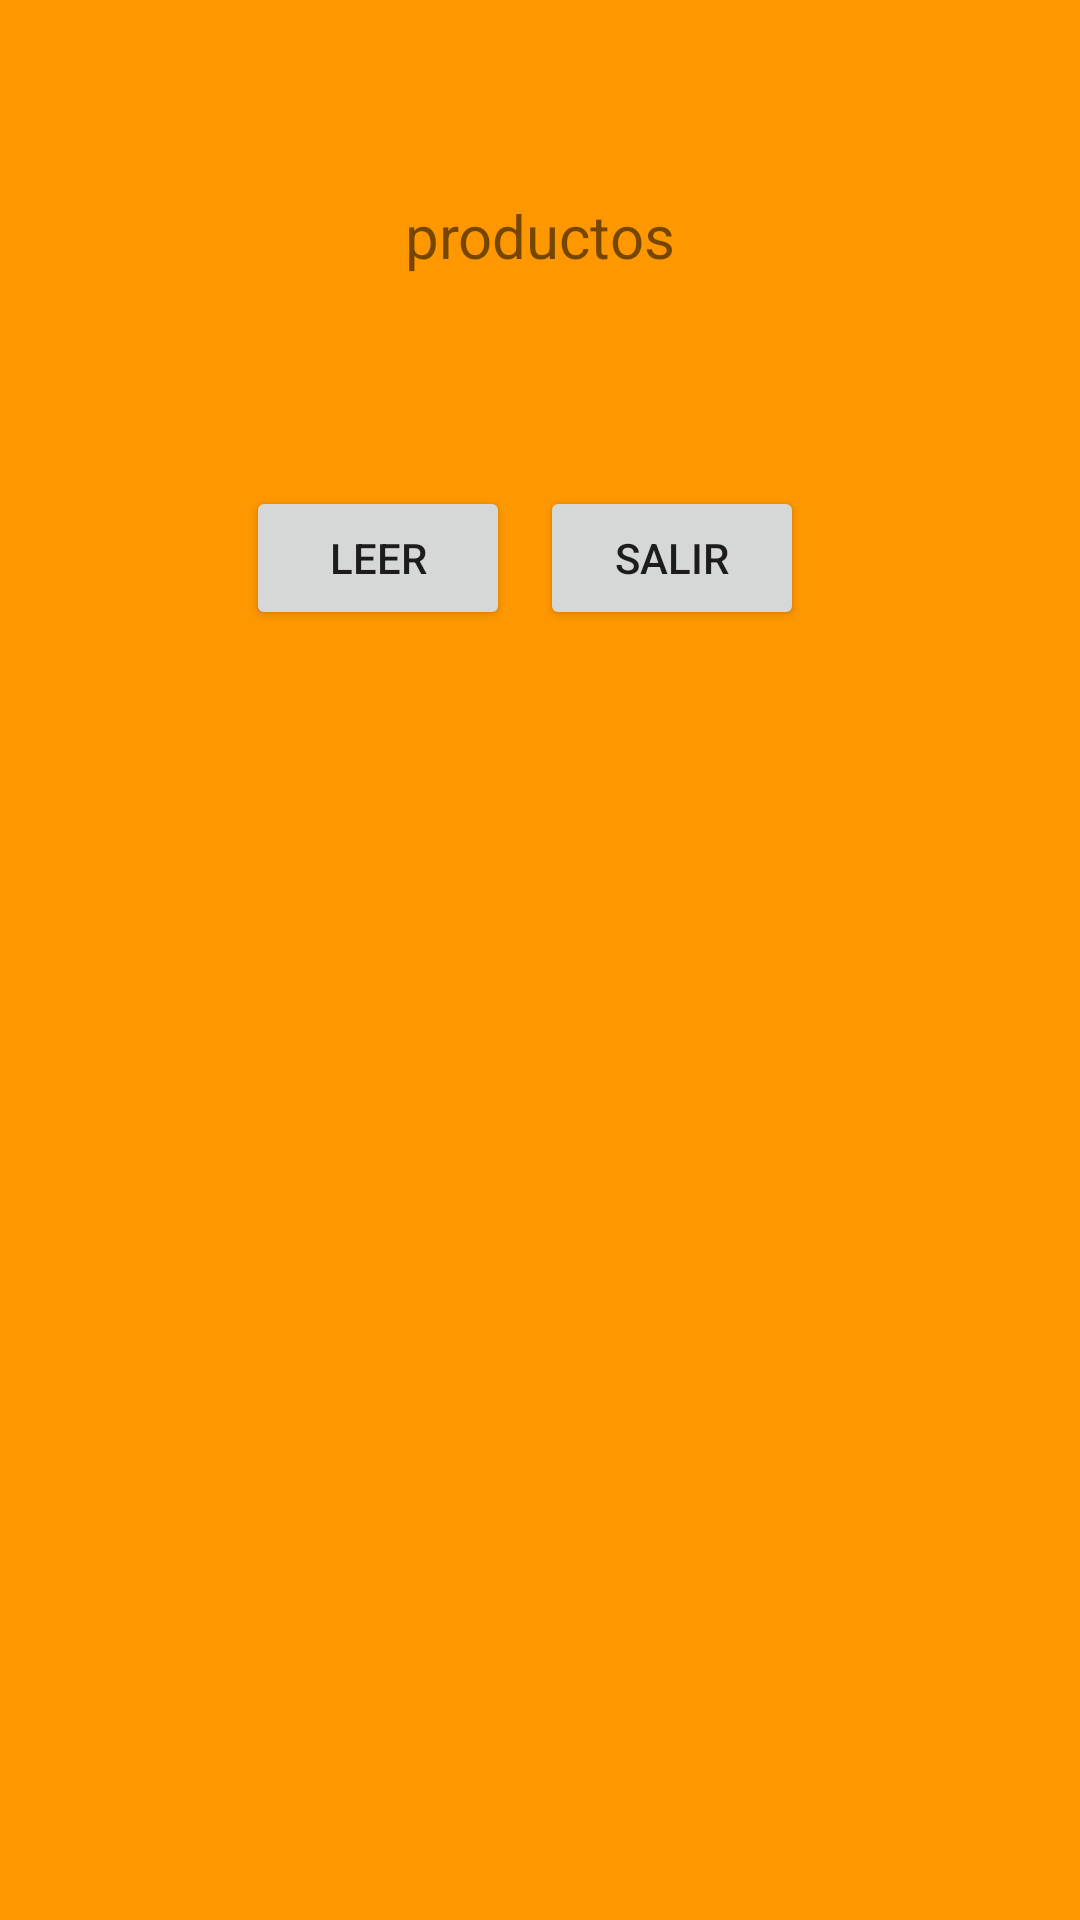

Reconstruct the res/layout file that produces this screen, plus the resources it refers to.
<!-- AndroidManifest.xml: application theme Theme.OrdinarioPuntoDeVenta -->
<!-- res/layout/activity_venta.xml -->
<?xml version="1.0" encoding="utf-8"?>
<RelativeLayout xmlns:android="http://schemas.android.com/apk/res/android"
    xmlns:app="http://schemas.android.com/apk/res-auto"
    xmlns:tools="http://schemas.android.com/tools"
    android:layout_width="match_parent"
    android:layout_height="match_parent"
    android:gravity="center"
    android:background="#FF9800"
    tools:context=".venta">


    <LinearLayout
        android:layout_width="match_parent"
        android:layout_height="match_parent"
        android:orientation="vertical"
        android:layout_marginTop="5dp">


        <TextView
            android:id="@+id/lista"
            android:layout_margin="60dp"
            android:layout_gravity="center"
            android:layout_width="wrap_content"
            android:layout_height="wrap_content"
            android:textSize="20sp"
            android:text="productos"/>

        <LinearLayout
            android:layout_width="match_parent"
            android:layout_height="wrap_content"
            android:gravity="center"
            android:orientation="horizontal"
            >

            <Button
                android:id="@+id/boton1"
                android:layout_width="wrap_content"
                android:layout_height="wrap_content"
                android:layout_gravity="center"
                android:text="leer"/>

            <Button
                android:layout_width="wrap_content"
                android:layout_height="wrap_content"
                android:id="@+id/buton2"
                android:text="Salir"
                android:layout_margin="10dp"/>

        </LinearLayout>


    </LinearLayout>


</RelativeLayout>
<!-- resources referenced by this layout -->
<resources>
  <style name="Theme.OrdinarioPuntoDeVenta" parent="Theme.MaterialComponents.DayNight.DarkActionBar">
          
          <item name="colorPrimary">@color/purple_500</item>
          <item name="colorPrimaryVariant">@color/purple_700</item>
          <item name="colorOnPrimary">@color/white</item>
          
          <item name="colorSecondary">@color/teal_200</item>
          <item name="colorSecondaryVariant">@color/teal_700</item>
          <item name="colorOnSecondary">@color/black</item>
          
          <item name="android:statusBarColor" tools:targetApi="l">?attr/colorPrimaryVariant</item>
          
      </style>
  <!-- not gathered from this repository: default colours our renderer supplied (Android Studio template values) -->
  <color name="purple_500">#FF6200EE</color>
  <color name="purple_700">#FF3700B3</color>
  <color name="teal_200">#FF03DAC5</color>
  <color name="teal_700">#FF018786</color>
  <color name="black">#FF000000</color>
  <color name="white">#FFFFFFFF</color>
</resources>
